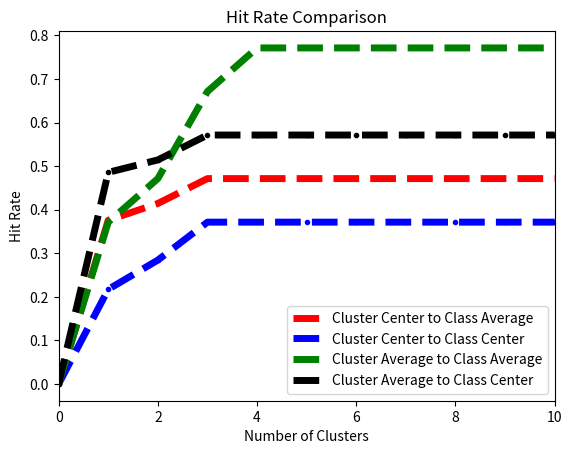

This figure's Python source:
"""
Demo of the errorbar function.
"""
import numpy as np
import matplotlib.pyplot as plt

# example data
# x = np.arange(0.1, 4, 0.5)
# y = np.exp(-x)
# 
# plt.errorbar(x, y, xerr=0.2, yerr=0.4)
# plt.show()

# plt.figure(figsize=(12, 8))
plt.plot([0,1,2,3,4, 5, 6, 7, 8, 9, 10], [0,0.375714285714,0.414285714286,0.471428571429,0.471428571429, 0.471428571429, 0.471428571429, 0.471428571429, 0.471428571429, 0.471428571429, 0.471428571429], 'r--', lw=5, label='Cluster Center to Class Average')
plt.plot([0,1,2,3,4, 5, 6, 7, 8, 9, 10], [0,0.21714285714,0.284285714286,0.371428571429,0.371428571429, 0.371428571429, 0.371428571429, 0.371428571429, 0.371428571429, 0.371428571429, 0.371428571429], 'b--.', lw=5, label='Cluster Center to Class Center')
plt.plot([0,1,2,3,4, 5, 6, 7, 8, 9, 10], [0,0.371428571429,0.471428571429,0.671428571429,0.771428571429, 0.771428571429, 0.771428571429, 0.771428571429, 0.771428571429, 0.771428571429, 0.771428571429], 'g--', lw=5, label='Cluster Average to Class Average')
plt.plot([0,1,2,3,4, 5, 6, 7, 8, 9, 10], [0,0.485714285714,0.514285714286,0.571428571429,0.571428571429, 0.571428571429, 0.571428571429, 0.571428571429, 0.571428571429, 0.571428571429, 0.571428571429], 'k--.', lw=5, label='Cluster Average to Class Center')
plt.legend(loc='best')
plt.xlim([0, 10])
plt.title('Hit Rate Comparison')
plt.xlabel('Number of Clusters')
plt.ylabel('Hit Rate')
# plt.axis([0, 6, 0, 20])
plt.show()

